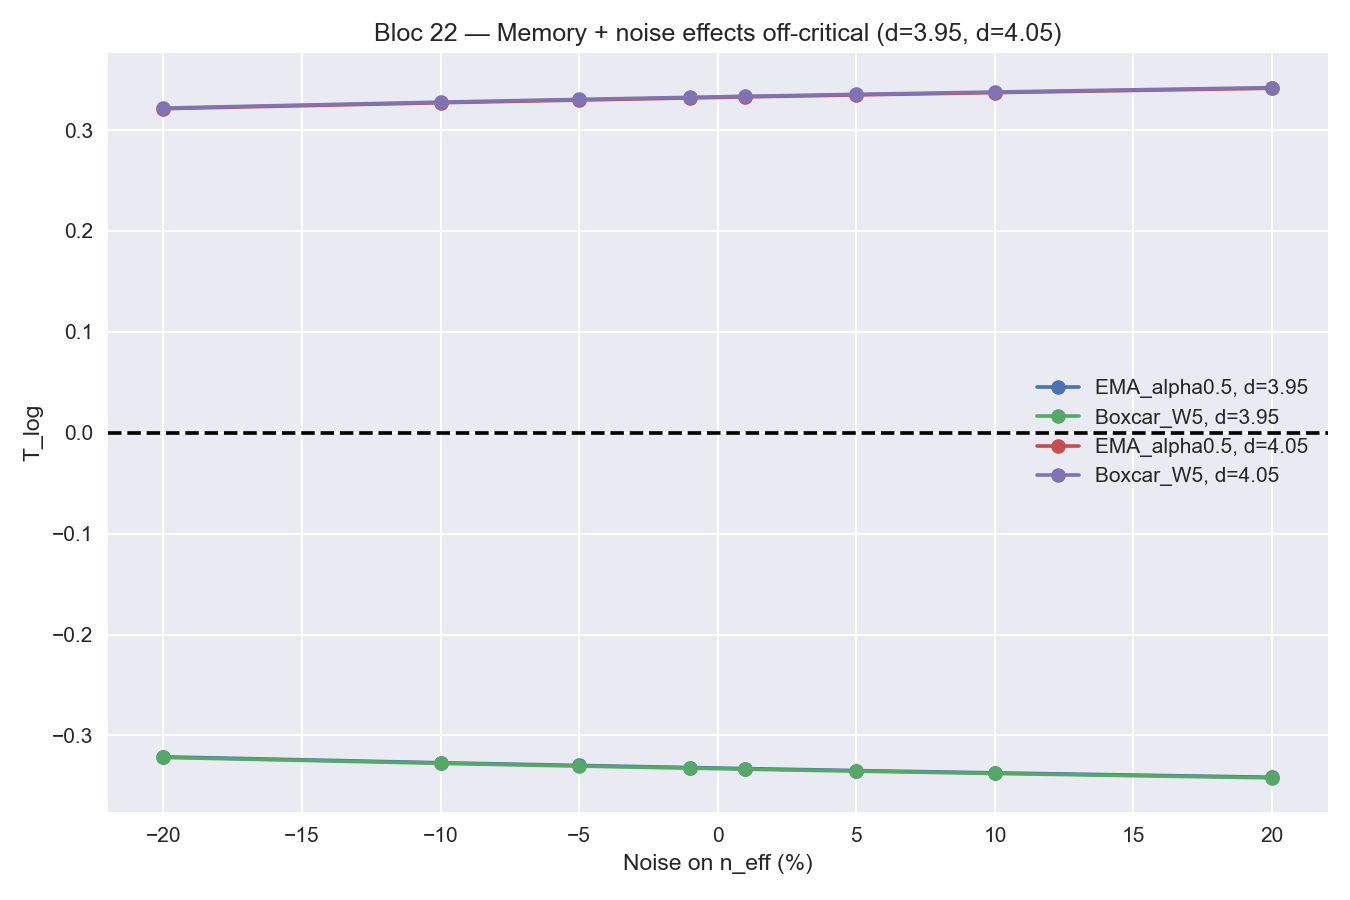

The data file committed next to this chart (first rows):
d, kernel, n_eff_global, noise_frac, n_noisy, T_log, Regime
3.95, EMA_alpha0.5, 771, 0.01, 779, -0.3329, Divergence
3.95, EMA_alpha0.5, 771, -0.01, 763, -0.3319, Divergence
3.95, EMA_alpha0.5, 771, 0.05, 810, -0.3349, Divergence
3.95, EMA_alpha0.5, 771, -0.05, 732, -0.3298, Divergence
3.95, EMA_alpha0.5, 771, 0.1, 848, -0.3371, Divergence
3.95, EMA_alpha0.5, 771, -0.1, 694, -0.3271, Divergence
3.95, EMA_alpha0.5, 771, 0.2, 925, -0.3415, Divergence
3.95, EMA_alpha0.5, 771, -0.2, 617, -0.3212, Divergence
3.95, Boxcar_W5, 780, 0.01, 788, -0.3335, Divergence
3.95, Boxcar_W5, 780, -0.01, 772, -0.3324, Divergence
3.95, Boxcar_W5, 780, 0.05, 819, -0.3354, Divergence
3.95, Boxcar_W5, 780, -0.05, 741, -0.3304, Divergence
3.95, Boxcar_W5, 780, 0.1, 858, -0.3377, Divergence
3.95, Boxcar_W5, 780, -0.1, 702, -0.3277, Divergence
3.95, Boxcar_W5, 780, 0.2, 936, -0.3421, Divergence
3.95, Boxcar_W5, 780, -0.2, 624, -0.3218, Divergence
4.05, EMA_alpha0.5, 771, 0.01, 779, 0.3329, Saturation
4.05, EMA_alpha0.5, 771, -0.01, 763, 0.3319, Saturation
4.05, EMA_alpha0.5, 771, 0.05, 810, 0.3349, Saturation
4.05, EMA_alpha0.5, 771, -0.05, 732, 0.3298, Saturation
4.05, EMA_alpha0.5, 771, 0.1, 848, 0.3371, Saturation
4.05, EMA_alpha0.5, 771, -0.1, 694, 0.3271, Saturation
4.05, EMA_alpha0.5, 771, 0.2, 925, 0.3415, Saturation
4.05, EMA_alpha0.5, 771, -0.2, 617, 0.3212, Saturation
4.05, Boxcar_W5, 780, 0.01, 788, 0.3335, Saturation
4.05, Boxcar_W5, 780, -0.01, 772, 0.3324, Saturation
4.05, Boxcar_W5, 780, 0.05, 819, 0.3354, Saturation
4.05, Boxcar_W5, 780, -0.05, 741, 0.3304, Saturation
4.05, Boxcar_W5, 780, 0.1, 858, 0.3377, Saturation
4.05, Boxcar_W5, 780, -0.1, 702, 0.3277, Saturation
4.05, Boxcar_W5, 780, 0.2, 936, 0.3421, Saturation
4.05, Boxcar_W5, 780, -0.2, 624, 0.3218, Saturation
